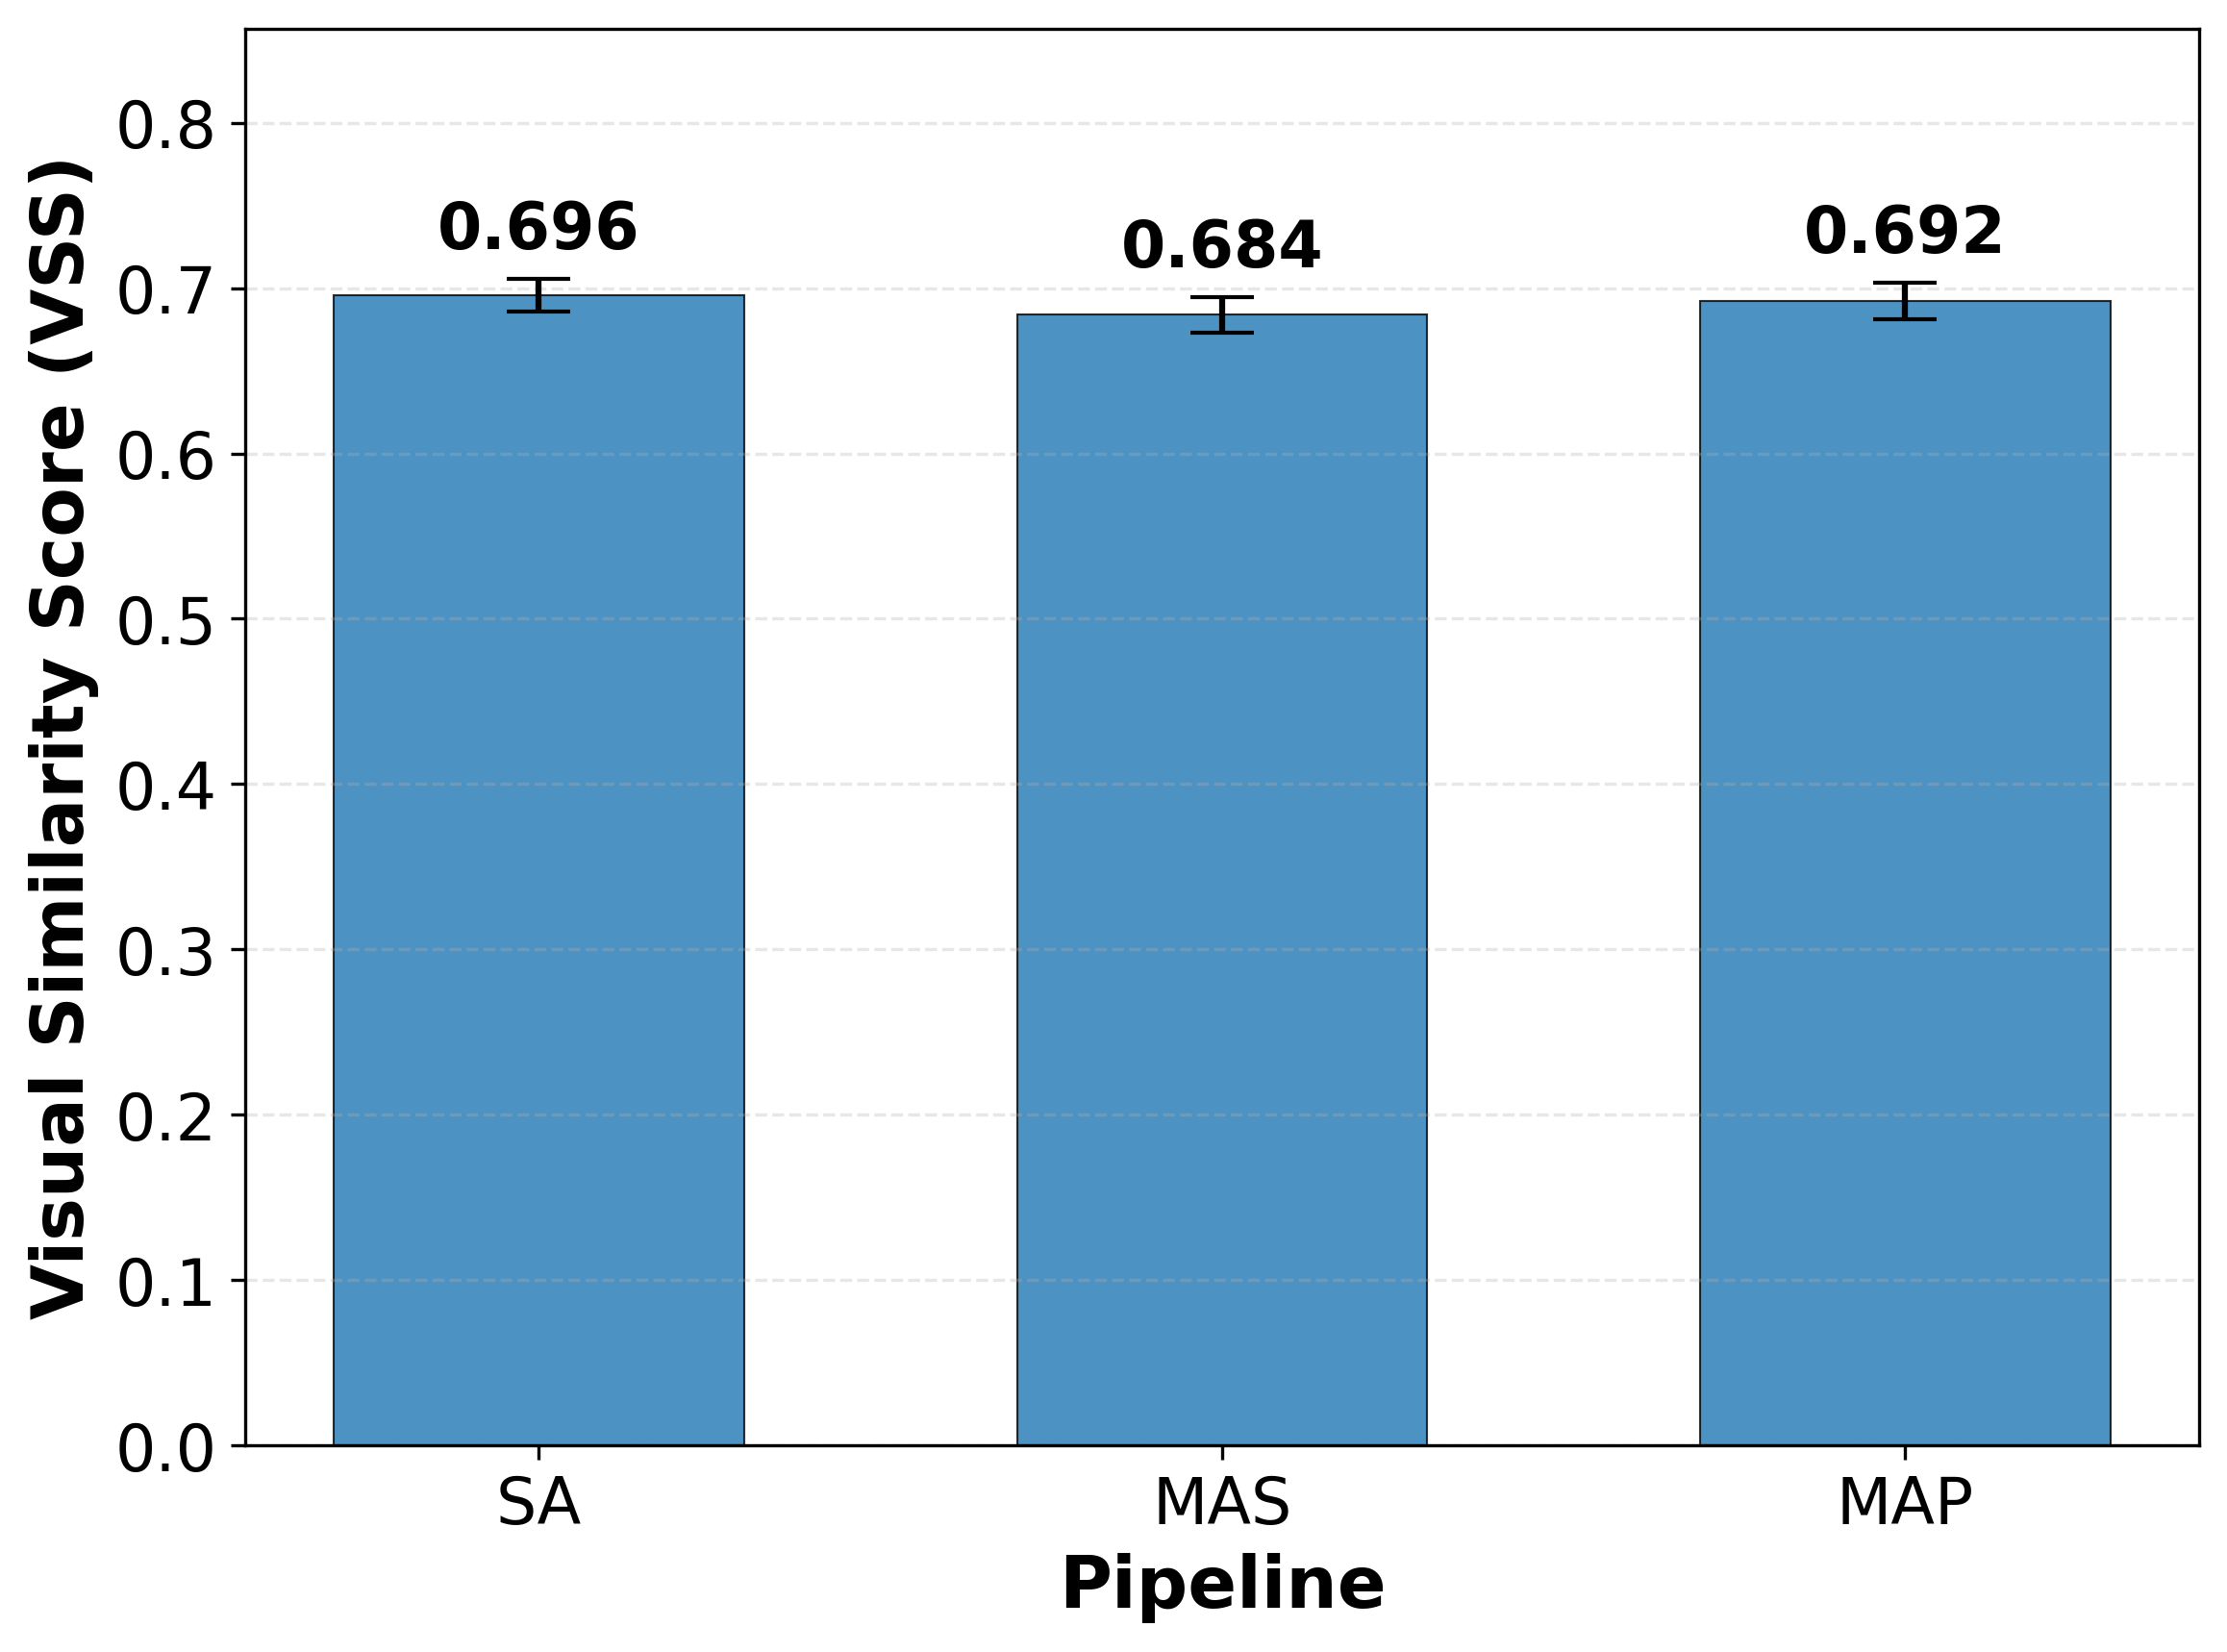

The file beside this chart, header and first rows:
Pipeline, Mean, CI, Lower, Upper
SA, 0.6959, 0.009936, 0.686, 0.7059
MAS, 0.6838, 0.01095, 0.6729, 0.6948
MAP, 0.692, 0.01115, 0.6809, 0.7032
